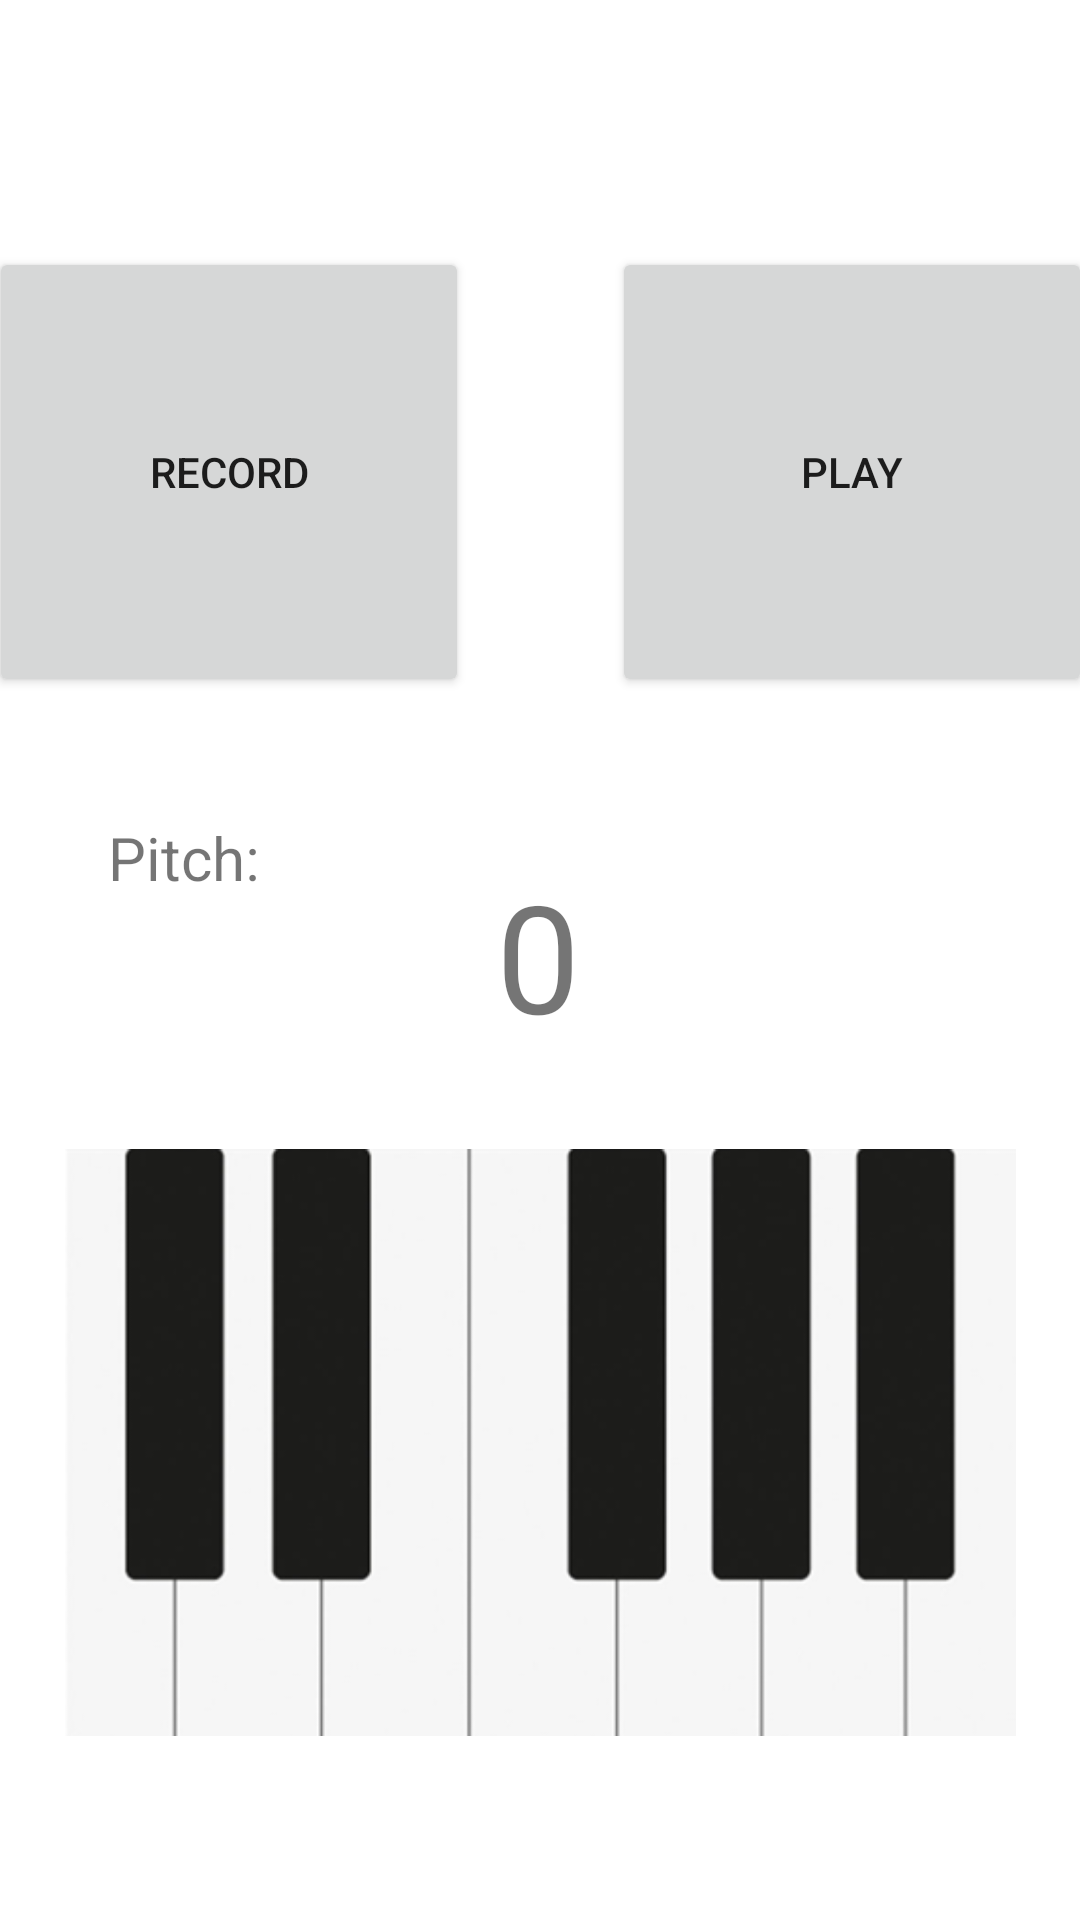

Write the Android layout XML for this screen, with the resource values it uses.
<!-- AndroidManifest.xml: application theme Theme.ChordTracker -->
<!-- res/layout/activity_scaleprocessing.xml -->
<?xml version="1.0" encoding="utf-8"?>
<androidx.constraintlayout.widget.ConstraintLayout xmlns:android="http://schemas.android.com/apk/res/android"
    xmlns:app="http://schemas.android.com/apk/res-auto"
    xmlns:tools="http://schemas.android.com/tools"
    android:layout_width="match_parent"
    android:layout_height="match_parent"
    tools:context=".ScaleProcessingActivity">

    <TextView
        android:id="@+id/pitchText"
        android:layout_width="wrap_content"
        android:layout_height="wrap_content"
        android:layout_marginTop="60dp"
        android:text="0"
        android:textSize="50sp"
        app:layout_constraintBottom_toTopOf="@+id/imageView"
        app:layout_constraintEnd_toEndOf="parent"
        app:layout_constraintHorizontal_bias="0.498"
        app:layout_constraintStart_toStartOf="parent"
        app:layout_constraintTop_toBottomOf="@+id/btn_record1" />

    <TextView
        android:id="@+id/textView"
        android:layout_width="61dp"
        android:layout_height="33dp"
        android:layout_marginTop="40dp"
        android:text="Pitch: "
        android:textSize="20sp"
        app:layout_constraintBottom_toBottomOf="parent"
        app:layout_constraintEnd_toEndOf="parent"
        app:layout_constraintHorizontal_bias="0.12"
        app:layout_constraintStart_toStartOf="parent"
        app:layout_constraintTop_toBottomOf="@+id/btn_record1"
        app:layout_constraintVertical_bias="0.0" />

    <Button
        android:id="@+id/btn_record1"
        android:layout_width="160dp"
        android:layout_height="150dp"
        android:layout_marginStart="24dp"
        android:layout_marginEnd="24dp"
        android:text="Record"
        app:layout_constraintBottom_toBottomOf="parent"
        app:layout_constraintEnd_toStartOf="@+id/btn_play1"
        app:layout_constraintHorizontal_bias="0.254"
        app:layout_constraintStart_toStartOf="parent"
        app:layout_constraintTop_toTopOf="parent"
        app:layout_constraintVertical_bias="0.168" />

    <Button
        android:id="@+id/btn_play1"
        android:layout_width="160dp"
        android:layout_height="150dp"
        android:layout_marginStart="24dp"
        android:layout_marginEnd="24dp"
        android:text="Play"
        app:layout_constraintBottom_toBottomOf="parent"
        app:layout_constraintEnd_toEndOf="parent"
        app:layout_constraintStart_toEndOf="@+id/btn_record1"
        app:layout_constraintTop_toTopOf="parent"
        app:layout_constraintVertical_bias="0.168" />

    <ImageView
        android:id="@+id/imageView"
        android:layout_width="317dp"
        android:layout_height="273dp"
        android:layout_marginStart="16dp"
        android:layout_marginEnd="16dp"
        app:layout_constraintBottom_toBottomOf="parent"
        app:layout_constraintEnd_toEndOf="parent"
        app:layout_constraintStart_toStartOf="parent"
        app:layout_constraintTop_toTopOf="parent"
        app:layout_constraintVertical_bias="0.938"
        app:srcCompat="@drawable/piano" />

</androidx.constraintlayout.widget.ConstraintLayout>
<!-- resources referenced by this layout -->
<resources>
  <!-- drawable piano: png bitmap (drawable, 16539 bytes) -->
  <style name="Theme.ChordTracker" parent="Theme.MaterialComponents.DayNight.DarkActionBar">
          
          <item name="colorPrimary">@color/purple_500</item>
          <item name="colorPrimaryVariant">@color/purple_700</item>
          <item name="colorOnPrimary">@color/white</item>
          
          <item name="colorSecondary">@color/teal_200</item>
          <item name="colorSecondaryVariant">@color/teal_700</item>
          <item name="colorOnSecondary">@color/black</item>
          
          <item name="android:statusBarColor" tools:targetApi="l">?attr/colorPrimaryVariant</item>
          
      </style>
  <!-- not gathered from this repository: default colours our renderer supplied (Android Studio template values) -->
  <color name="purple_500">#FF6200EE</color>
  <color name="purple_700">#FF3700B3</color>
  <color name="teal_200">#FF03DAC5</color>
  <color name="teal_700">#FF018786</color>
  <color name="black">#FF000000</color>
  <color name="white">#FFFFFFFF</color>
</resources>
